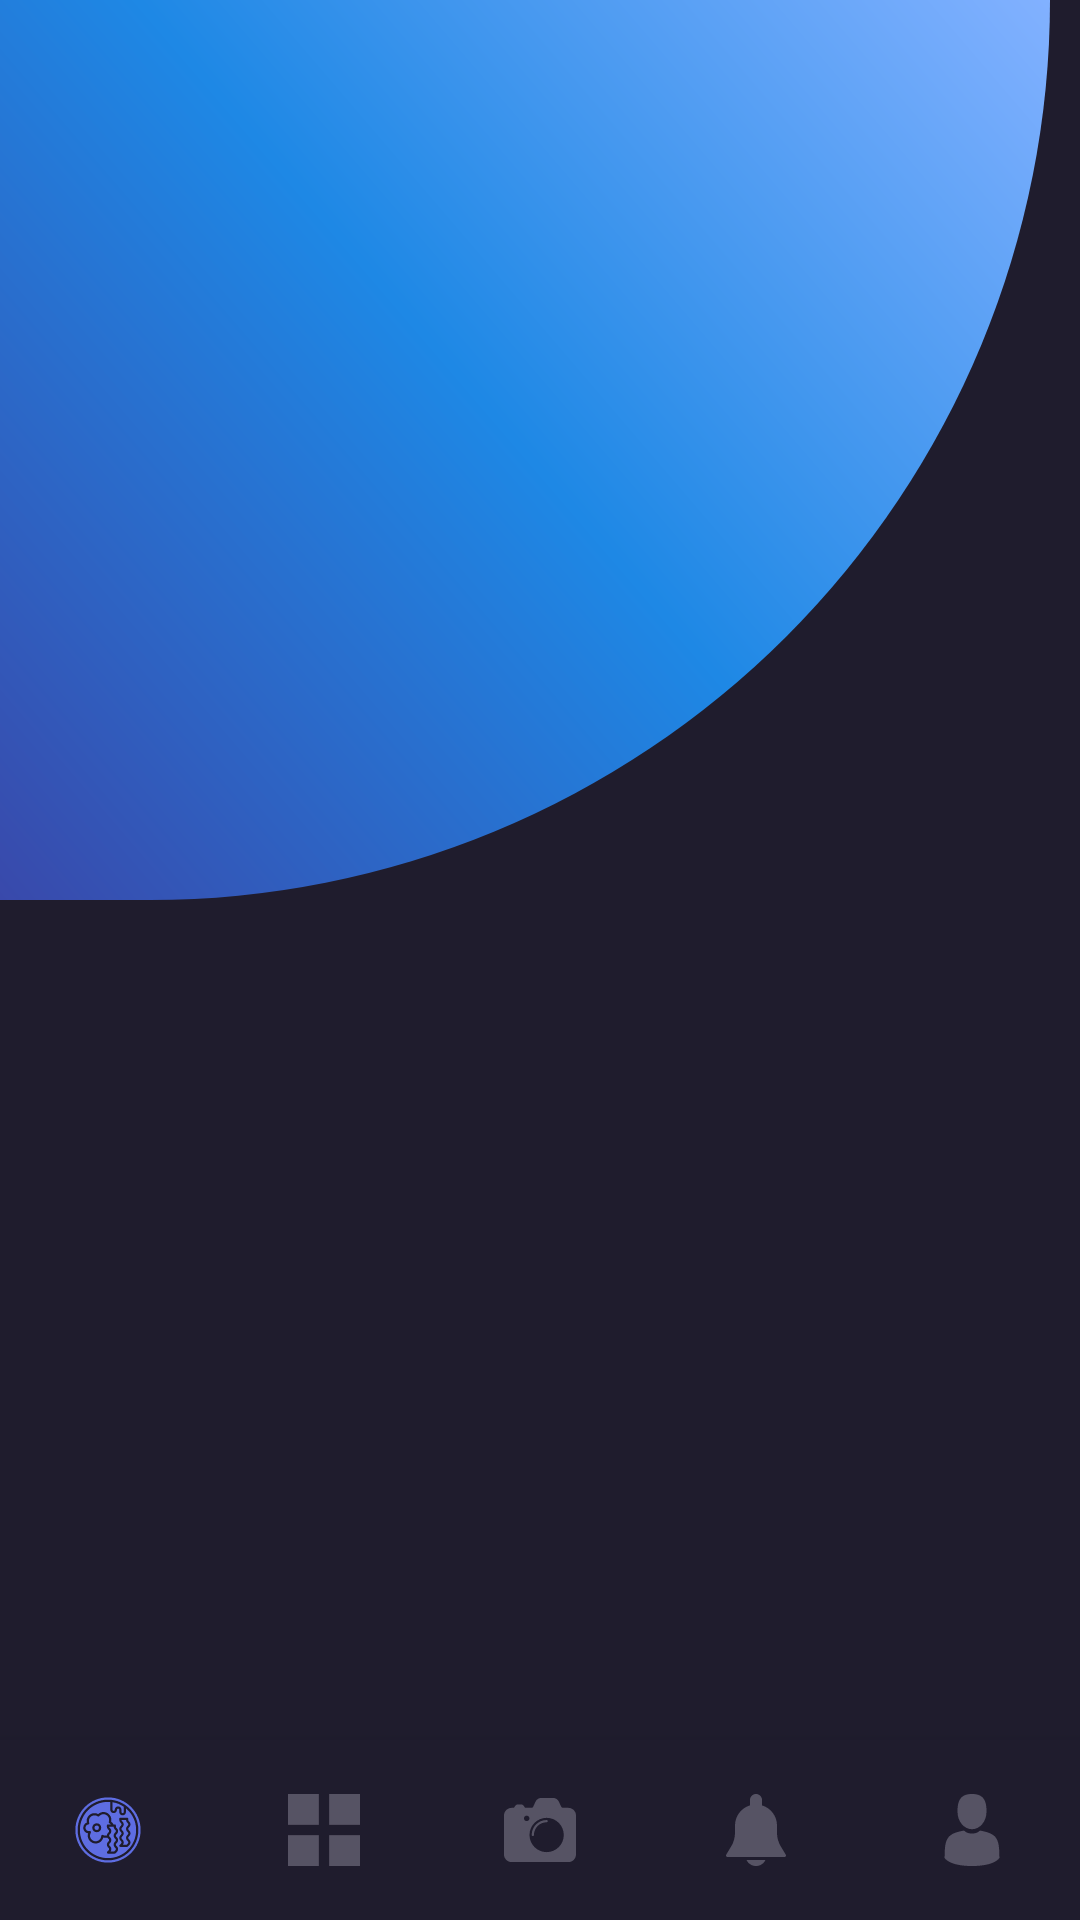

Layout XML and referenced resources for this Android screen:
<!-- AndroidManifest.xml: application theme AppTheme -->
<!-- res/layout/activity_main.xml -->
<?xml version="1.0" encoding="utf-8"?>
<FrameLayout
    xmlns:android="http://schemas.android.com/apk/res/android"
    xmlns:app="http://schemas.android.com/apk/res-auto"
    xmlns:tools="http://schemas.android.com/tools"
    android:layout_width="match_parent"
    android:layout_height="match_parent"
    android:background="@color/colorPrimary"
    tools:context=".activity.MainActivity">

    <android.support.v7.widget.AppCompatImageView
        android:layout_width="350dp"
        android:layout_height="300dp"
        android:background="@drawable/bubble"/>

    <android.support.design.widget.CoordinatorLayout
        android:id="@+id/container"
        android:layout_width="match_parent"
        android:layout_height="match_parent">

        <RelativeLayout
            android:id="@+id/frame_container"
            android:layout_width="match_parent"
            android:layout_height="match_parent"
            android:layout_marginBottom="60dp"/>

        <android.support.design.widget.BottomNavigationView
            android:id="@+id/nav_view"
            android:layout_width="match_parent"
            android:layout_height="60dp"
            android:layout_marginStart="0dp"
            android:layout_marginEnd="0dp"
            android:layout_gravity="bottom|end"
            android:background="@color/colorPrimary"
            app:menu="@menu/bottom_nav_menu"
            app:itemIconTint="@drawable/bottom_navigation_selector"
            app:labelVisibilityMode="unlabeled"/>

    </android.support.design.widget.CoordinatorLayout>

</FrameLayout>
<!-- resources referenced by this layout -->
<resources>
  <color name="colorPrimary">#1F1C2D</color>
  <!-- drawable bottom_navigation_selector (drawable) -->
  <?xml version="1.0" encoding="utf-8"?>
  <selector xmlns:android="http://schemas.android.com/apk/res/android">
  <item android:state_checked="true" android:color="@color/bottomNavSeclectedIconColor" />
  <item android:color="@color/bottomNavIconColor"  />
  </selector>
  <!-- drawable bubble (drawable) -->
  <?xml version="1.0" encoding="utf-8"?>
  <shape xmlns:android="http://schemas.android.com/apk/res/android"
      android:shape="rectangle">
      <gradient
          android:startColor="#3949AB"
          android:centerColor="#1E88E5"
          android:endColor="#82B1FF"
          android:angle="45"
          android:type="linear"/>
  
      <size
          android:width="300dp"
          android:height="300dp"/>
  
      <corners
          android:topRightRadius="0dp"
          android:topLeftRadius="0dp"
          android:bottomLeftRadius="0dp"
          android:bottomRightRadius="300dp"/>
  </shape>
  <style name="AppTheme" parent="Theme.AppCompat.Light.NoActionBar">
          
          <item name="colorPrimary">@color/colorPrimary</item>
          <item name="colorPrimaryDark">@color/colorPrimaryDark</item>
          <item name="colorAccent">@color/colorAccent</item>
      </style>
  <color name="bottomNavSeclectedIconColor">#5E6DE2</color>
  <color name="bottomNavIconColor">#565364</color>
  <color name="colorPrimaryDark">#1F1C2D</color>
  <color name="colorAccent">#1E88E5</color>
</resources>
